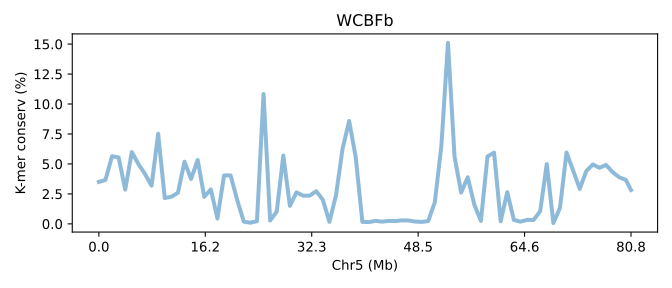

The file beside this chart, header and first rows:
SeqID	Chr5 (Mb)	K-mer conserv (%)	Group	Group_chrom
SVA6a.chr5	0.0	3.502	0	0
SVA6a.chr5	0.01238	3.666	0	0
SVA6a.chr5	0.02476	5.645	0	0
SVA6a.chr5	0.03714	5.542	0	0
SVA6a.chr5	0.04951	2.86	0	0
SVA6a.chr5	0.06189	5.991	0	0
SVA6a.chr5	0.07427	4.996	0	0
SVA6a.chr5	0.08665	4.165	0	0
SVA6a.chr5	0.09903	3.188	0	0
SVA6a.chr5	0.1114	7.522	0	0
SVA6a.chr5	0.1238	2.155	0	0
SVA6a.chr5	0.1362	2.264	0	0
SVA6a.chr5	0.1485	2.592	0	0
SVA6a.chr5	0.1609	5.189	0	0
SVA6a.chr5	0.1733	3.75	0	0
SVA6a.chr5	0.1857	5.331	0	0
SVA6a.chr5	0.1981	2.258	0	0
SVA6a.chr5	0.2104	2.872	0	0
SVA6a.chr5	0.2228	0.4468	0	0
SVA6a.chr5	0.2352	4.044	0	0
SVA6a.chr5	0.2476	4.043	0	0
SVA6a.chr5	0.2599	1.995	0	0
SVA6a.chr5	0.2723	0.186	0	0
SVA6a.chr5	0.2847	0.09716	0	0
SVA6a.chr5	0.2971	0.2223	0	0
SVA6a.chr5	0.3095	10.83	0	0
SVA6a.chr5	0.3218	0.2794	0	0
SVA6a.chr5	0.3342	1.023	0	0
SVA6a.chr5	0.3466	5.701	0	0
SVA6a.chr5	0.359	1.502	0	0
SVA6a.chr5	0.3714	2.629	0	0
SVA6a.chr5	0.3837	2.355	0	0
SVA6a.chr5	0.3961	2.354	0	0
SVA6a.chr5	0.4085	2.726	0	0
SVA6a.chr5	0.4209	2.014	0	0
SVA6a.chr5	0.4332	0.1705	0	0
SVA6a.chr5	0.4456	2.39	0	0
SVA6a.chr5	0.458	6.282	0	0
SVA6a.chr5	0.4704	8.585	0	0
SVA6a.chr5	0.4828	5.534	0	0
SVA6a.chr5	0.4951	0.1656	0	0
SVA6a.chr5	0.5075	0.1486	0	0
SVA6a.chr5	0.5199	0.255	0	0
SVA6a.chr5	0.5323	0.1852	0	0
SVA6a.chr5	0.5447	0.2477	0	0
SVA6a.chr5	0.557	0.2322	0	0
SVA6a.chr5	0.5694	0.2941	0	0
SVA6a.chr5	0.5818	0.2797	0	0
SVA6a.chr5	0.5942	0.1962	0	0
SVA6a.chr5	0.6065	0.1648	0	0
SVA6a.chr5	0.6189	0.2309	0	0
SVA6a.chr5	0.6313	1.798	0	0
SVA6a.chr5	0.6437	6.529	0	0
SVA6a.chr5	0.6561	15.1	0	0
SVA6a.chr5	0.6684	5.594	0	0
SVA6a.chr5	0.6808	2.609	0	0
SVA6a.chr5	0.6932	3.89	0	0
SVA6a.chr5	0.7056	1.604	0	0
SVA6a.chr5	0.7179	0.2443	0	0
SVA6a.chr5	0.7303	5.625	0	0
... 22 more rows
